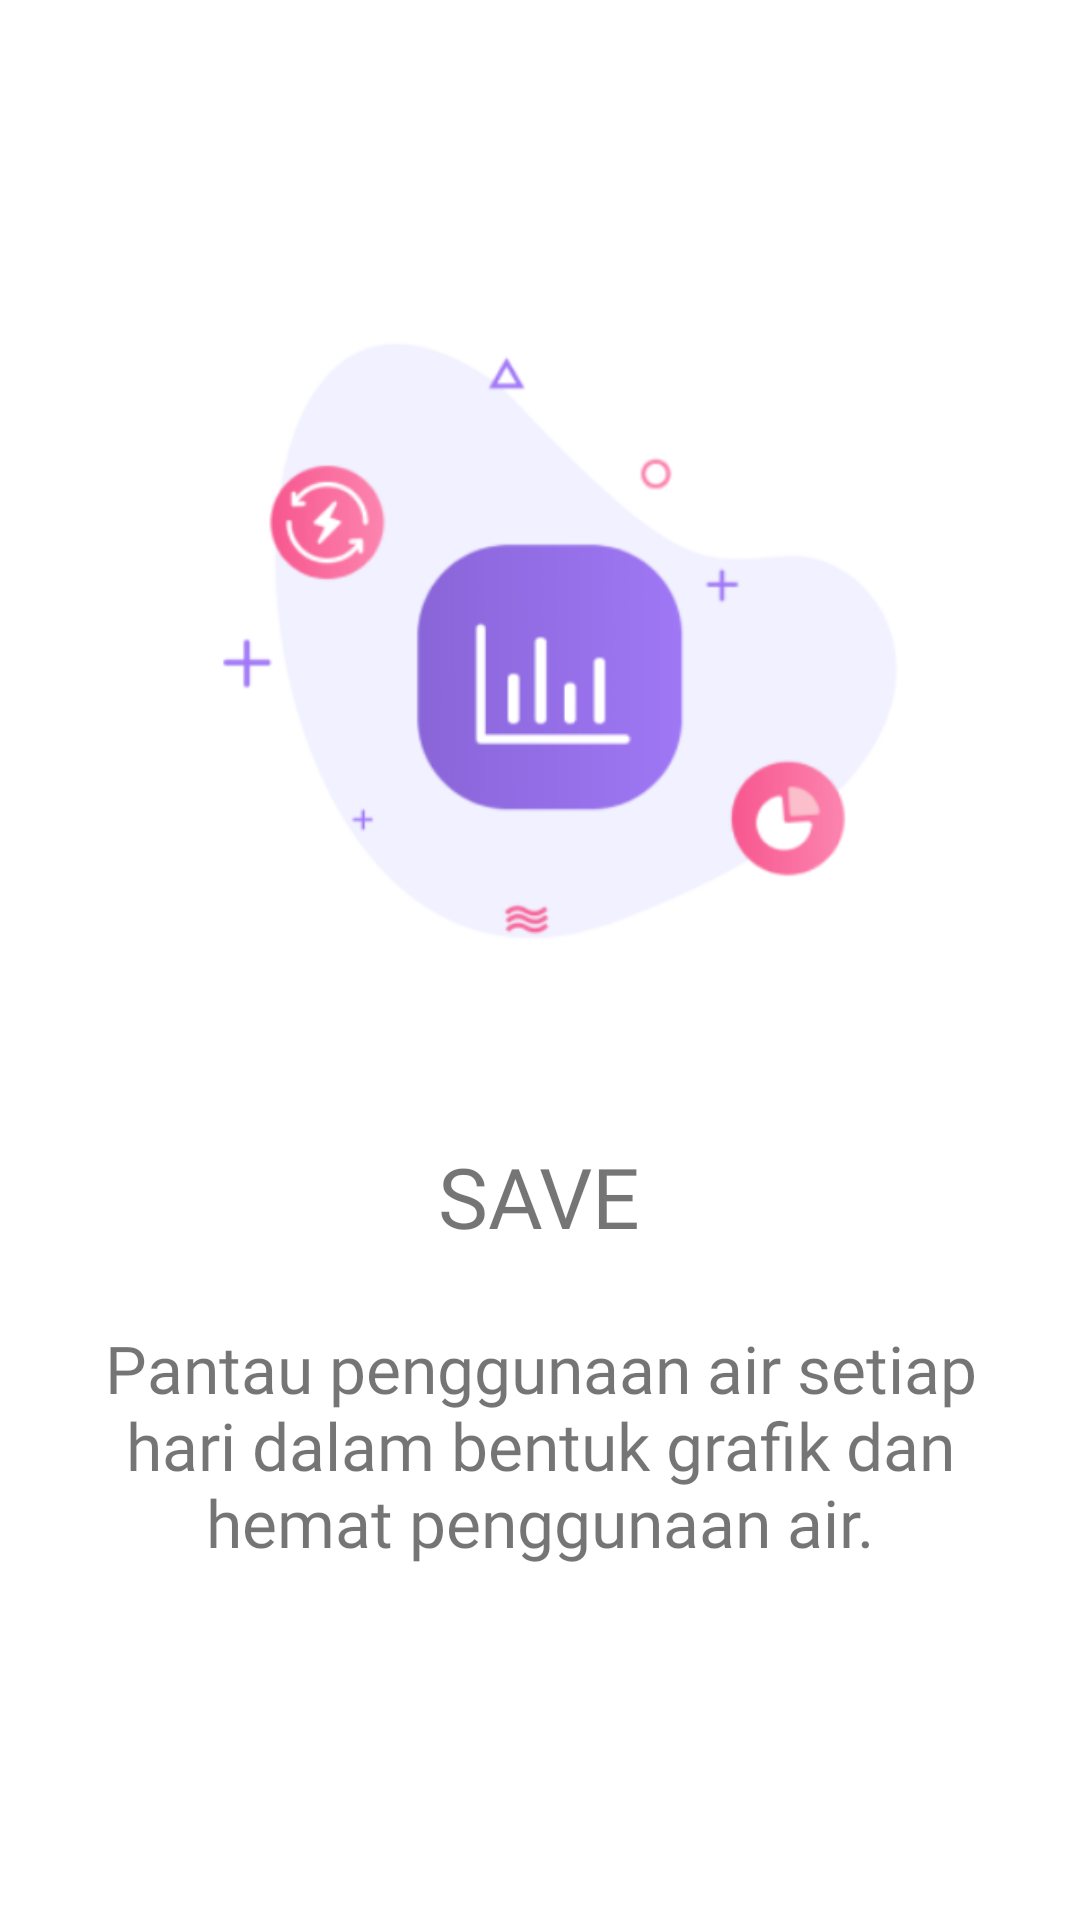

This screen was rendered from an Android layout file. Write that file and the resources it references.
<!-- AndroidManifest.xml: application theme Theme.SmartWaterMeter -->
<!-- res/layout/page3.xml -->
<?xml version="1.0" encoding="utf-8"?>
<LinearLayout xmlns:android="http://schemas.android.com/apk/res/android"
    android:layout_width="match_parent"
    android:layout_height="match_parent"
    android:gravity="center"
    android:orientation="vertical">

    <ImageView
        android:layout_width="280dp"
        android:layout_height="280dp"
        android:layout_gravity="center"
        android:scaleType="fitXY"
        android:src="@drawable/img_page3" />

    <TextView
        android:layout_width="wrap_content"
        android:layout_height="wrap_content"
        android:layout_gravity="center"
        android:layout_marginVertical="24dp"
        android:fontFamily="@font/roboto_bold"
        android:text="Save"
        android:textAllCaps="true"
        android:textSize="28sp" />

    <TextView
        android:layout_width="wrap_content"
        android:layout_height="wrap_content"
        android:layout_gravity="center"
        android:layout_marginHorizontal="32dp"
        android:layout_marginBottom="42dp"
        android:fontFamily="@font/roboto"
        android:gravity="center"
        android:text="Pantau penggunaan air setiap hari dalam bentuk grafik dan hemat penggunaan air."
        android:textSize="22sp" />
</LinearLayout>
<!-- resources referenced by this layout -->
<resources>
  <!-- drawable img_page3: png bitmap (drawable, 43196 bytes) -->
  <style name="Theme.SmartWaterMeter" parent="Theme.MaterialComponents.DayNight.NoActionBar">
          <item name="colorPrimary">@color/primary</item>
          <item name="colorPrimaryVariant">@color/primary_dark</item>
          <item name="colorOnPrimary">@color/white</item>
          <item name="colorSecondary">@color/primary</item>
          <item name="colorSecondaryVariant">@color/primary_dark</item>
          <item name="colorOnSecondary">@color/black</item>
          <item name="android:statusBarColor" tools:targetApi="l">?attr/colorPrimaryVariant</item>
      </style>
  <color name="primary">#0091FF</color>
  <color name="primary_dark">#033FC0</color>
  <color name="white">#FFFFFF</color>
  <color name="black">#000000</color>
</resources>
